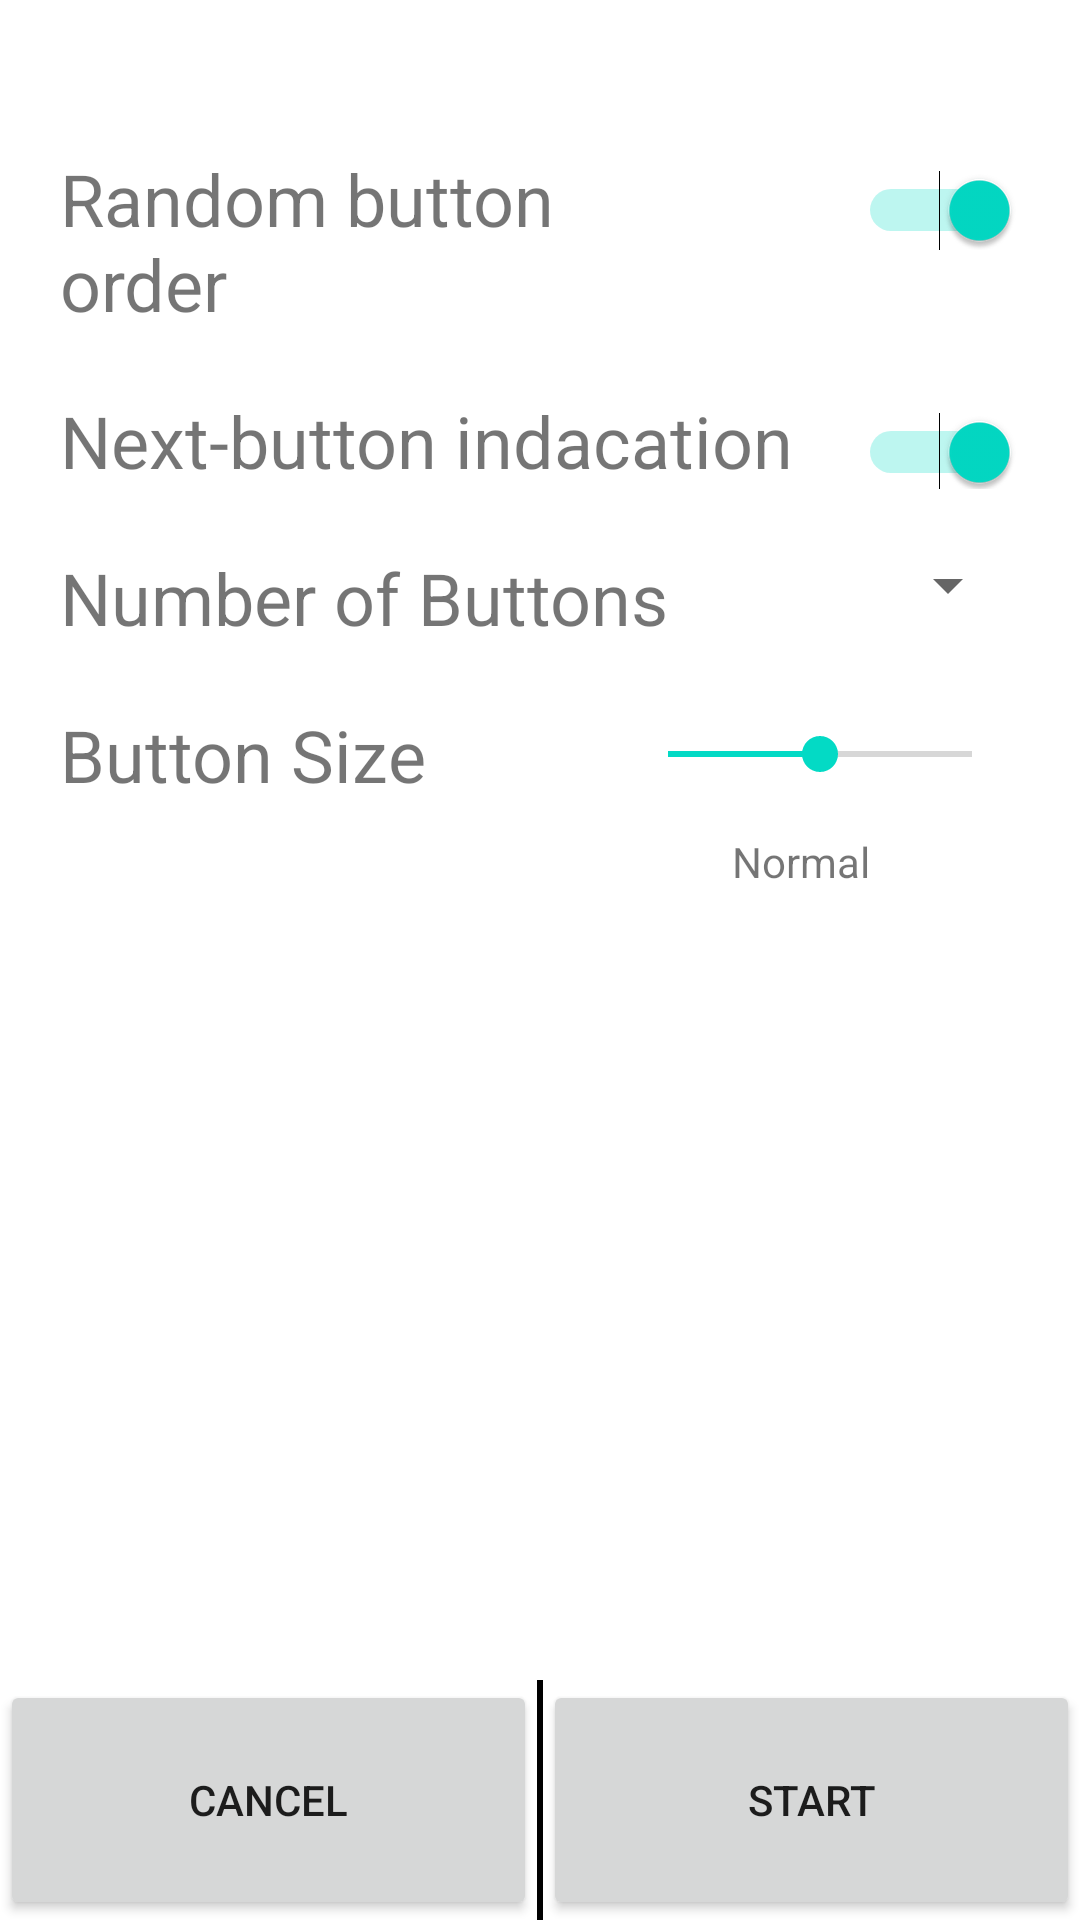

This screen was rendered from an Android layout file. Write that file and the resources it references.
<!-- AndroidManifest.xml: application theme Theme.StrokeRehab -->
<!-- res/layout/activity_prescribed_customization.xml -->
<?xml version="1.0" encoding="utf-8"?>
<androidx.constraintlayout.widget.ConstraintLayout xmlns:android="http://schemas.android.com/apk/res/android"
    xmlns:app="http://schemas.android.com/apk/res-auto"
    xmlns:tools="http://schemas.android.com/tools"
    android:layout_width="match_parent"
    android:layout_height="match_parent"
    tools:context=".ui.game.PrescribedCustomizationActivity" >

    <LinearLayout
        android:id="@+id/linearLayout2"
        android:layout_width="match_parent"
        android:layout_height="0dp"
        android:orientation="vertical"
        app:layout_constraintBottom_toTopOf="@+id/linearLayoutDetail"
        app:layout_constraintTop_toTopOf="parent"
        android:paddingRight="20dp"
        android:paddingLeft="20dp"
        android:paddingTop="40dp"
        tools:layout_editor_absoluteX="0dp">


        <LinearLayout
            android:layout_width="match_parent"
            android:layout_height="wrap_content"
            android:orientation="horizontal"
            android:layout_marginVertical="10dp">

            <TextView
                android:id="@+id/textViewRandomButton"
                android:layout_width="0dp"
                android:layout_height="wrap_content"
                android:layout_weight="2"
                android:text="Random button order"
                android:textSize="24sp" />

            <Switch
                android:id="@+id/switchRandonButton"
                android:layout_width="0dp"
                android:layout_height="wrap_content"
                android:layout_weight="1"
                android:checked="true"/>
        </LinearLayout>

        <LinearLayout
            android:layout_width="match_parent"
            android:layout_height="wrap_content"
            android:orientation="horizontal"
            android:layout_marginVertical="10dp">

            <TextView
                android:id="@+id/nextBtnIndicator"
                android:layout_width="wrap_content"
                android:layout_height="wrap_content"
                android:text="Next-button indacation"
                android:textSize="24sp" />

            <Switch
                android:id="@+id/switchNextBtn"
                android:layout_height="wrap_content"
                 android:layout_width="match_parent"
                android:checked="true"/>
        </LinearLayout>

        <LinearLayout
            android:layout_width="match_parent"
            android:layout_height="wrap_content"
            android:orientation="horizontal"
            android:layout_marginVertical="10dp">

            <TextView
                android:id="@+id/textViewNumBtns"
                android:layout_width="0dp"
                android:layout_height="wrap_content"
                android:layout_weight="2"
                android:text="Number of Buttons"
                android:textSize="24sp" />

            <Spinner
                android:id="@+id/spinnerBtnNum"
                android:layout_width="0dp"
                android:layout_height="wrap_content"
                android:layout_weight="1" />

        </LinearLayout>

        <LinearLayout
            android:layout_width="match_parent"
            android:layout_height="wrap_content"
            android:orientation="horizontal"
            android:layout_marginVertical="10dp">

            <TextView
                android:layout_width="0dp"
                android:layout_height="wrap_content"
                android:layout_weight="2"
                android:text="Button Size"
                android:textSize="24sp" />

            <SeekBar
                android:id="@+id/btnSizeSlide"
                android:layout_width="wrap_content"
                android:layout_height="match_parent"
                android:layout_weight="1"
                android:min="0"
                android:max="2"
                android:progress="1" />

        </LinearLayout>
        <TextView
            android:id="@+id/textViewBtnSize"
            android:layout_width="wrap_content"
            android:layout_height="wrap_content"
            android:layout_gravity="right"
            android:layout_marginRight="50dp"
            android:text="Normal" />
    </LinearLayout>

    <LinearLayout
        android:id="@+id/linearLayoutDetail"
        android:layout_width="match_parent"
        android:layout_height="wrap_content"
        android:orientation="horizontal"
        app:layout_constraintBottom_toBottomOf="parent"
        app:layout_constraintEnd_toEndOf="parent">

        <Button
            android:id="@+id/goalCancle"
            style="@style/btnBigAction"
            android:layout_width="0dp"
            android:layout_weight="1"
            android:text="Cancel"
            app:cornerRadius="0dp" />

        <View
            android:id="@+id/view2"
            android:layout_width="2dp"
            android:layout_height="match_parent"
            android:background="@color/black" />

        <Button
            android:id="@+id/btnStartGame"
            style="@style/btnBigAction"
            android:layout_width="0dp"
            android:layout_weight="1"
            android:text="Start"
            app:cornerRadius="0dp" />
    </LinearLayout>

</androidx.constraintlayout.widget.ConstraintLayout>
<!-- resources referenced by this layout -->
<resources>
  <color name="black">#FF000000</color>
  <style name="btnBigAction">
          <item name="android:layout_height">@dimen/btn_action_height</item>
          <item name="android:insetTop">0dp</item>
          <item name="android:insetBottom">0dp</item>
      </style>
  <style name="Theme.StrokeRehab" parent="Theme.MaterialComponents.DayNight.DarkActionBar">
          
          <item name="colorPrimary">@color/purple_500</item>
          <item name="colorPrimaryVariant">@color/purple_700</item>
          <item name="colorOnPrimary">@color/white</item>
          
          <item name="colorSecondary">@color/teal_200</item>
          <item name="colorSecondaryVariant">@color/teal_700</item>
          <item name="colorOnSecondary">@color/black</item>
          
          <item name="android:statusBarColor" tools:targetApi="l">?attr/colorPrimaryVariant</item>
          
      </style>
  <dimen name="btn_action_height">80dp</dimen>
  <color name="purple_500">#FF6200EE</color>
  <color name="purple_700">#FF3700B3</color>
  <color name="white">#FFFFFFFF</color>
  <color name="teal_200">#FF03DAC5</color>
  <color name="teal_700">#FF018786</color>
</resources>
